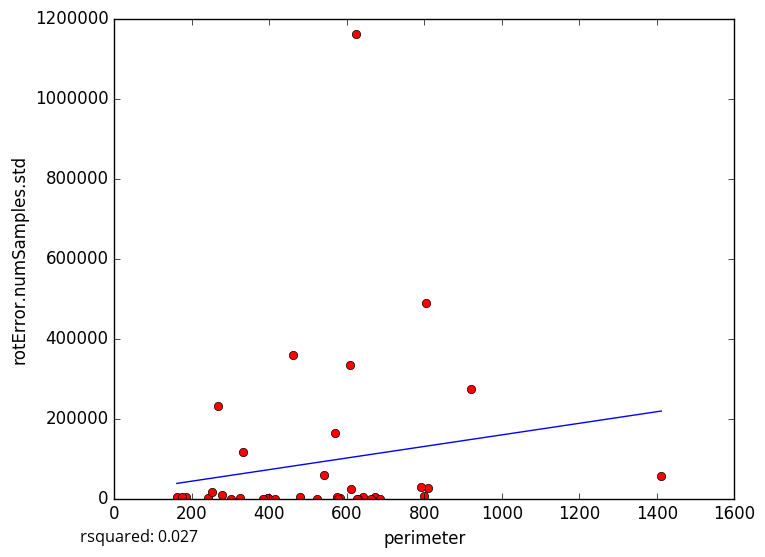

Data behind this chart, as committed beside it:
perimeter, rotError.numSamples.std
582.4, 1692
574.4, 3412
642.5, 2887
396.7, 2356
398.1, 168.5
629.8, 0.0
325.2, 1162
161.5, 2769
607.4, 332796
624, 1162326
413.6, 0.0
479.6, 4484
383.7, 0.0
673.4, 4596
798.4, 6269
186.4, 4660
610, 23468
661.9, 0.0
243.2, 2134
625.5, 0.0
175.2, 3794
810.7, 25850
791.2, 27505
569.5, 164605
301.7, 0.0
333.3, 116037
251.5, 15605
266.9, 231363
277.3, 8298
542.2, 59180
523.5, 0.0
462.2, 358042
804.8, 489724
577.7, 0.0
919.4, 274071
687, 0.0
1412, 56790
5-Fold RMSE:, 171476, 138742, 90398, 415426, 415426
Average 5-Fold RMSE:, 187811
5-Fold rsquared:, -0.1195, -129.4, -0.1998, -29.61, -29.61
Average 5-Fold rsquared:, -31.85
